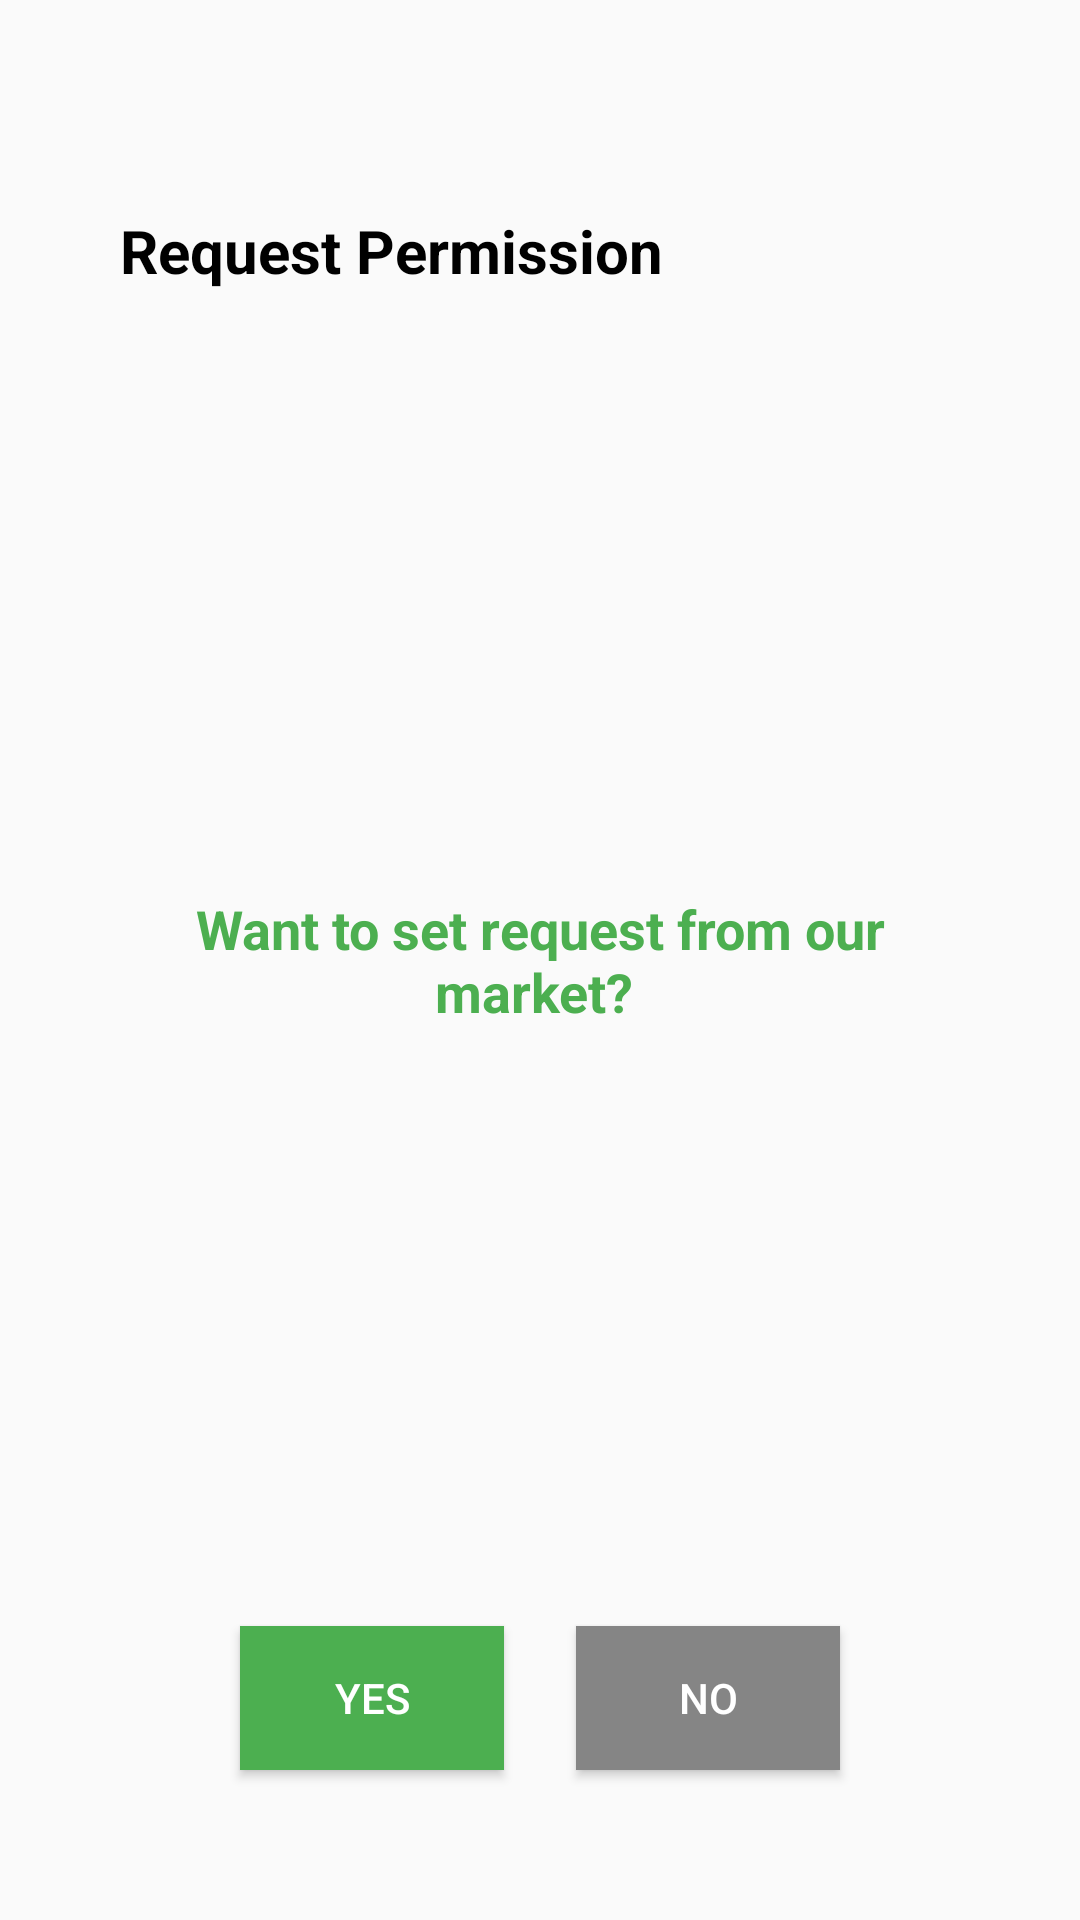

Reconstruct the res/layout file that produces this screen, plus the resources it refers to.
<!-- AndroidManifest.xml: application theme AppTheme -->
<!-- res/layout/store_data_binding.xml -->
<?xml version="1.0" encoding="utf-8"?>
<layout xmlns:android="http://schemas.android.com/apk/res/android"
    xmlns:app="http://schemas.android.com/apk/res-auto">

    <data>

    </data>

    <androidx.constraintlayout.widget.ConstraintLayout
        android:layout_width="match_parent"
        android:layout_height="match_parent"
        android:padding="40dp"
        android:foregroundGravity="center">

        <TextView
            android:id="@+id/tvTitle"
            android:layout_width="wrap_content"
            android:layout_height="wrap_content"
            app:layout_constraintTop_toTopOf="parent"
            app:layout_constraintStart_toStartOf="parent"
            android:text="Request Permission"
            android:textSize="20sp"
            android:textColor="@color/black"
            android:textStyle="bold"
            android:layout_marginTop="30dp"/>
        <TextView
            android:id="@+id/editText"
            android:layout_width="match_parent"
            android:layout_height="wrap_content"
            android:text="Want to set request from our market? "
            android:textSize="18sp"
            android:textStyle="bold"
            android:textColor="@color/green"
            app:layout_constraintTop_toTopOf="parent"
            app:layout_constraintBottom_toBottomOf="parent"
            android:gravity="center"
            app:layout_constraintStart_toStartOf="parent"
            app:layout_constraintEnd_toEndOf="parent"/>
        <androidx.appcompat.widget.AppCompatButton
            android:id="@+id/btnYes"
            android:layout_width="wrap_content"
            android:layout_height="wrap_content"
            android:text="yes"
            android:background="@color/green"
            android:textColor="@color/white"
            app:layout_constraintStart_toStartOf="parent"
            app:layout_constraintBottom_toBottomOf="parent"
            android:layout_marginStart="40dp"
            android:layout_marginBottom="10dp"/>
        <androidx.appcompat.widget.AppCompatButton
            android:id="@+id/btnNo"
            android:layout_width="wrap_content"
            android:layout_height="wrap_content"
            android:text="No"
            android:background="@color/gray2"
            android:textColor="@color/white"
            app:layout_constraintEnd_toEndOf="parent"
            app:layout_constraintBottom_toBottomOf="parent"
            android:layout_marginEnd="40dp"
            android:layout_marginBottom="10dp"/>

    </androidx.constraintlayout.widget.ConstraintLayout>
</layout>
<!-- resources referenced by this layout -->
<resources>
  <color name="black">#FF000000</color>
  <color name="gray2">#858585</color>
  <color name="green">#4CAF50</color>
  <color name="white">#FFFFFFFF</color>
  <style name="AppTheme" parent="Theme.AppCompat.Light.DarkActionBar">
          
          <item name="colorPrimary">@color/purple_500</item>
          <item name="colorPrimaryVariant">@color/purple_700</item>
          <item name="colorOnPrimary">@color/white</item>
      </style>
  <color name="purple_500">#FF6200EE</color>
  <color name="purple_700">#FF3700B3</color>
</resources>
